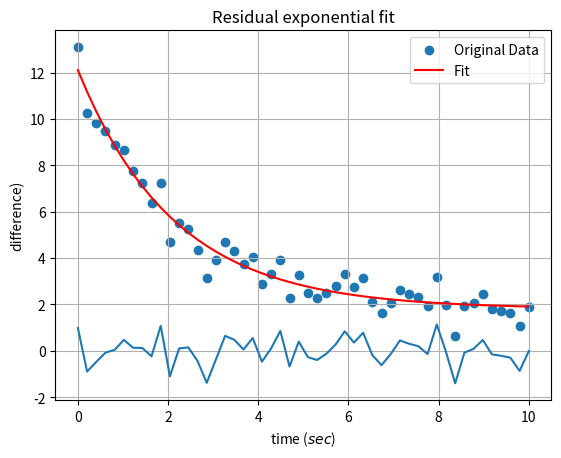

Here is the Python script that generated this plot:
# -*- coding: utf-8 -*-
"""
Created on Thu Apr 27 10:43:14 2023

@author: User
"""

import numpy as np
from scipy.optimize import curve_fit
import matplotlib.pyplot as plt

# Define the exponential function
def exponential(x, a, b, c):
    return a * np.exp(-b * x) + c

# Generate some noisy data
x_data = np.linspace(0, 10, 50)
y_data = exponential(x_data, 10, 0.5, 2)
y_data = y_data + 0.5 * np.random.normal(size=len(x_data))

# Fit the data using curve_fit
popt, pcov = curve_fit(exponential, x_data, y_data)

# The optimized parameters
# print('Optimized parameters:', popt)
a, b, c = popt


# Plot the data and fitted curve
x_model= np.linspace(min(x_data),max(x_data),50)
y_model= exponential(x_data, a, b, c)
plt.scatter(x_data, y_data, label='Original Data')
plt.plot(x_model, y_model , 'r-', label='Fit')
plt.xlabel('time ($sec$)')
plt.ylabel('velocity ($m/sec$)')
plt.title('Exponential curve fitting')
plt.grid('on')
plt.legend()
plt.show()

residual=y_data-y_model
plt.plot(x_model, residual)
plt.title('Residual exponential fit')
plt.ylabel('difference)')

plt.grid('on')
plt.show()